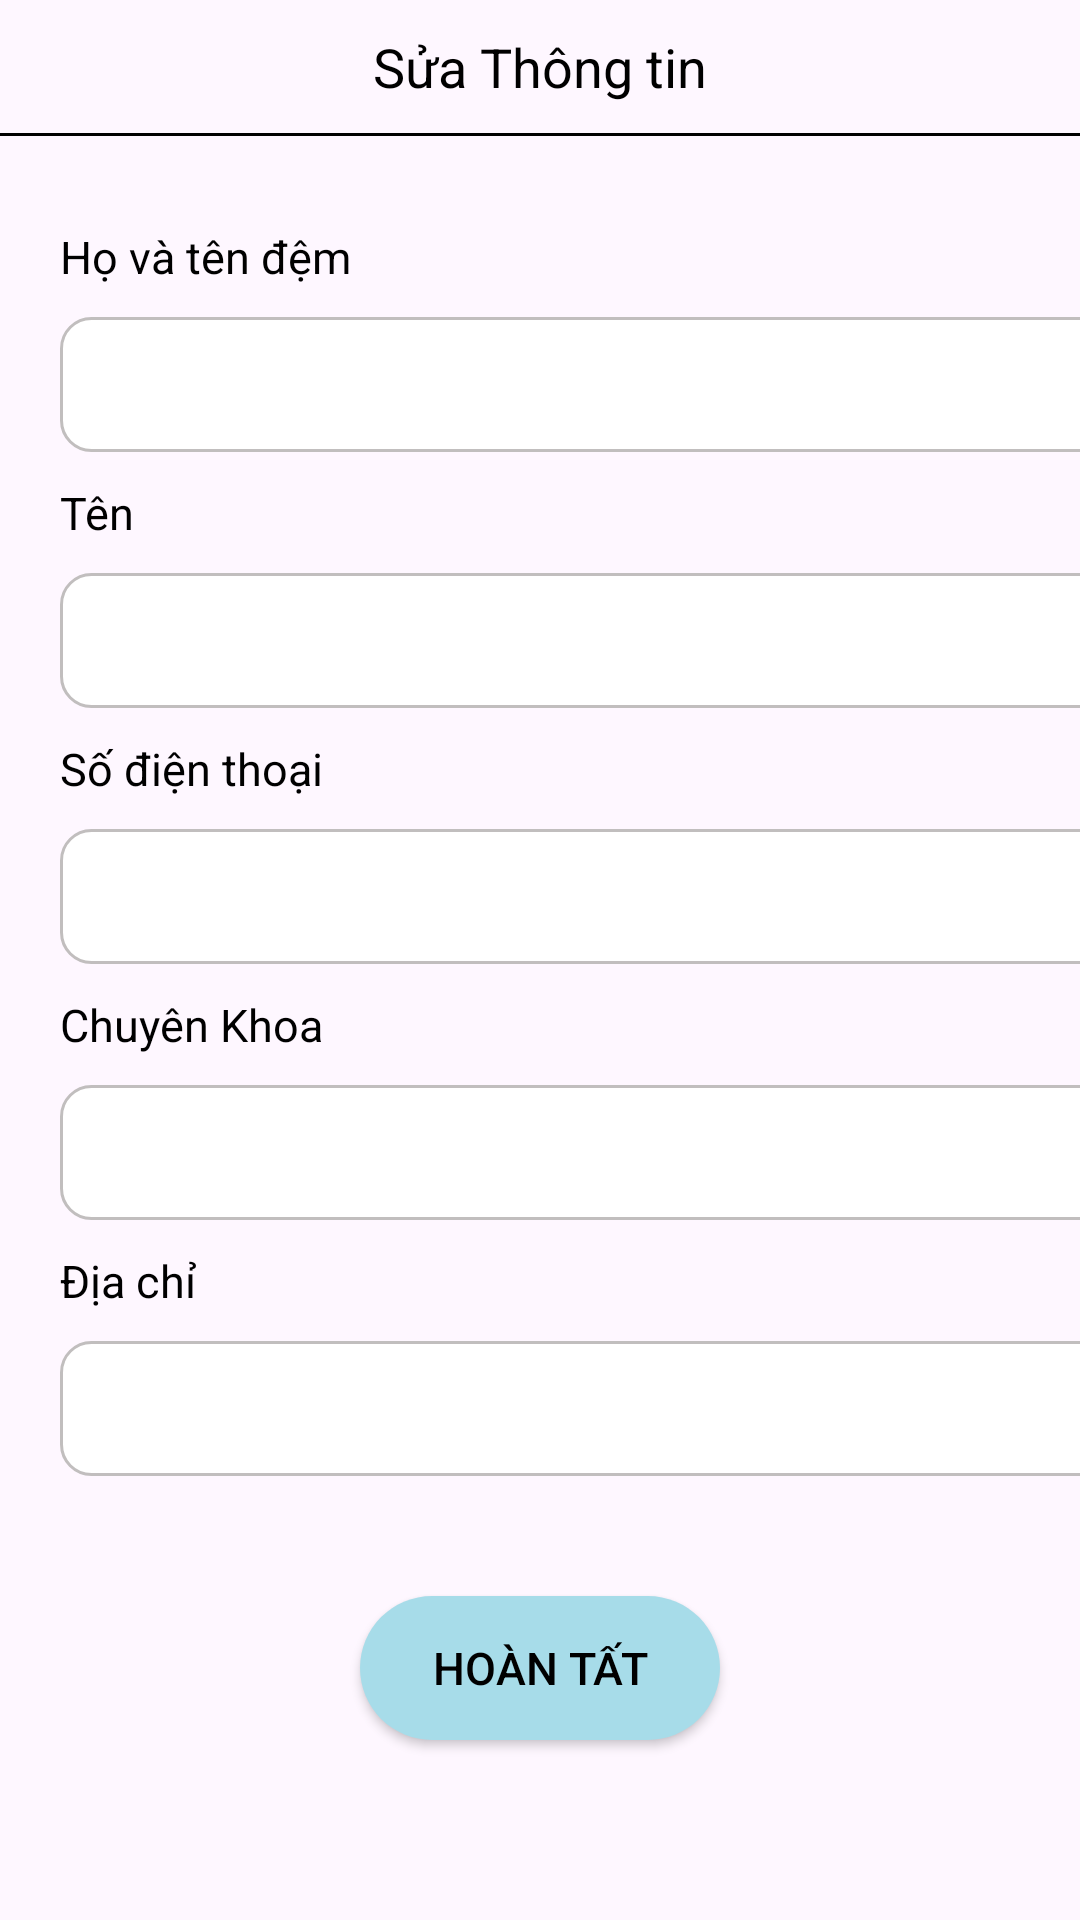

Write the Android layout XML for this screen, with the resource values it uses.
<!-- AndroidManifest.xml: application theme Theme.QuanLyBenhAnDienTu -->
<!-- res/layout/activity_edit_thong_tin_doctor.xml -->
<?xml version="1.0" encoding="utf-8"?>
<androidx.constraintlayout.widget.ConstraintLayout xmlns:android="http://schemas.android.com/apk/res/android"
    xmlns:app="http://schemas.android.com/apk/res-auto"
    xmlns:tools="http://schemas.android.com/tools"
    android:id="@+id/main"
    android:layout_width="match_parent"
    android:layout_height="match_parent"
    tools:context=".EditThongTinDoctorActivity">
    <LinearLayout
        android:layout_width="match_parent"
        android:layout_height="match_parent"
        android:orientation="vertical">
        <TextView
            android:layout_width="wrap_content"
            android:layout_height="wrap_content"
            android:text="Sửa Thông tin"
            android:textSize="18sp"
            android:textColor="@color/black"
            android:layout_gravity="center"
            android:layout_marginTop="10dp"/>
        <TextView
            android:layout_width="match_parent"
            android:layout_height="1dp"
            android:layout_marginTop="10dp"
            android:background="@color/black"/>
        <TextView
            android:layout_width="wrap_content"
            android:layout_height="wrap_content"
            android:layout_marginTop="30dp"
            android:layout_marginLeft="20dp"
            android:text="Họ và tên đệm"
            android:textSize="15sp"
            android:textColor="@color/black" />
        <EditText
            android:id="@+id/ho_editProfile"
            android:layout_width="350dp"
            android:layout_height="45dp"
            android:layout_marginTop="10dp"
            android:layout_marginLeft="20dp"
            android:paddingLeft="10dp"
            android:textSize="15sp"
            android:textColor="@color/black"
            android:background="@drawable/custon_edittext"/>
        <TextView
            android:layout_width="wrap_content"
            android:layout_height="wrap_content"
            android:layout_marginTop="10dp"
            android:layout_marginLeft="20dp"
            android:text="Tên"
            android:textSize="15sp"
            android:textColor="@color/black" />
        <EditText
            android:id="@+id/ten_editProfile"
            android:layout_width="350dp"
            android:layout_height="45dp"
            android:layout_marginTop="10dp"
            android:layout_marginLeft="20dp"
            android:paddingLeft="10dp"
            android:textSize="15sp"
            android:textColor="@color/black"
            android:background="@drawable/custon_edittext"/>
        <TextView
            android:layout_width="wrap_content"
            android:layout_height="wrap_content"
            android:layout_marginTop="10dp"
            android:layout_marginLeft="20dp"
            android:text="Số điện thoại"
            android:textSize="15sp"
            android:textColor="@color/black" />
        <EditText
            android:id="@+id/sdt_editProfile"
            android:layout_width="350dp"
            android:layout_height="45dp"
            android:layout_marginTop="10dp"
            android:layout_marginLeft="20dp"
            android:paddingLeft="10dp"
            android:textSize="15sp"
            android:textColor="@color/black"
            android:background="@drawable/custon_edittext"/>
        <TextView
            android:layout_width="wrap_content"
            android:layout_height="wrap_content"
            android:layout_marginTop="10dp"
            android:layout_marginLeft="20dp"
            android:text="Chuyên Khoa"
            android:textSize="15sp"
            android:textColor="@color/black" />
        <EditText
            android:id="@+id/chuyenKhoa_editProfile"
            android:layout_width="350dp"
            android:layout_height="45dp"
            android:layout_marginTop="10dp"
            android:layout_marginLeft="20dp"
            android:paddingLeft="10dp"
            android:textSize="15sp"
            android:textColor="@color/black"
            android:background="@drawable/custon_edittext"/>
        <TextView
            android:layout_width="wrap_content"
            android:layout_height="wrap_content"
            android:layout_marginTop="10dp"
            android:layout_marginLeft="20dp"
            android:text="Địa chỉ"
            android:textSize="15sp"
            android:textColor="@color/black" />
        <EditText
            android:id="@+id/diaChi_editProfile"
            android:layout_width="350dp"
            android:layout_height="45dp"
            android:layout_marginTop="10dp"
            android:layout_marginLeft="20dp"
            android:paddingLeft="10dp"
            android:background="@drawable/custon_edittext"/>
        <Button
            android:id="@+id/save_button"
            android:layout_width="120dp"
            android:layout_height="wrap_content"
            android:layout_marginTop="40dp"
            android:textColor="@color/black"
            android:textSize="15sp"
            android:text="Hoàn tất"
            android:layout_gravity="center"
            android:background="@drawable/button"
            android:backgroundTint="#A7DCE9"/>
    </LinearLayout>

</androidx.constraintlayout.widget.ConstraintLayout>
<!-- resources referenced by this layout -->
<resources>
  <color name="black">#FF000000</color>
  <!-- drawable button (drawable) -->
  <?xml version="1.0" encoding="utf-8"?>
  <shape xmlns:android="http://schemas.android.com/apk/res/android">
      <gradient
          android:startColor="#B1B8BC"
          android:endColor="#B1B8BC"/>
      <corners
          android:radius="30dp"/>
  </shape>
  <!-- drawable custon_edittext (drawable) -->
  <?xml version="1.0" encoding="utf-8"?>
  <selector xmlns:android="http://schemas.android.com/apk/res/android">
      <item
          android:state_enabled="true"
          android:state_focused="true">
          <shape
              android:shape="rectangle">
              <solid android:color="@color/white"/>
              <corners android:radius="10dp"/>
              <stroke android:color="@color/white"
              android:width="1dp"/>
          </shape>
      </item>
      <item>
          <shape
              android:shape="rectangle">
              <solid android:color="@color/white"/>
              <corners android:radius="10dp"/>
              <stroke android:color="#C1BEBE"
              android:width="1dp"/>
          </shape>
      </item>
  </selector>
  <style name="Theme.QuanLyBenhAnDienTu" parent="Base.Theme.QuanLyBenhAnDienTu" />
  <color name="white">#FFFFFFFF</color>
  <style name="Base.Theme.QuanLyBenhAnDienTu" parent="Theme.Material3.DayNight.NoActionBar">
          
          
      </style>
</resources>
